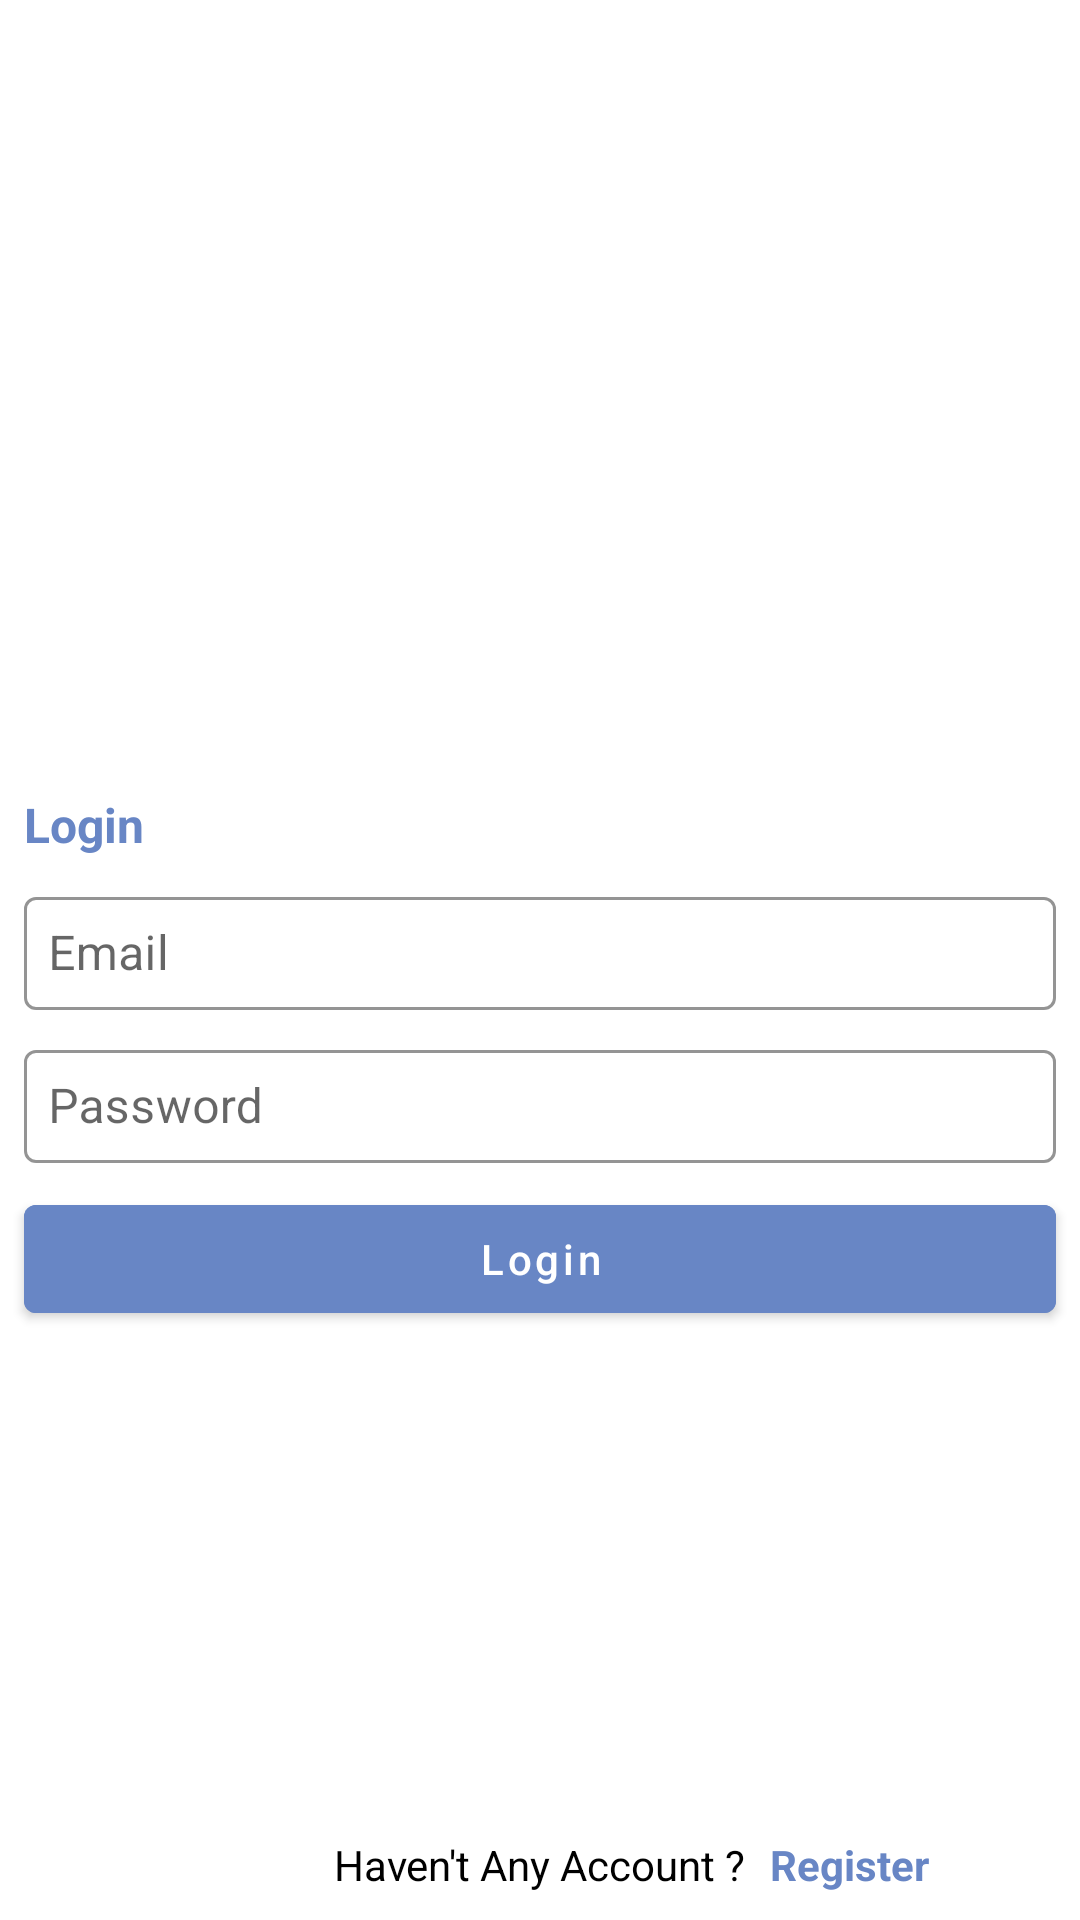

Produce the Android XML layout that renders to this screen, including the resource entries it uses.
<!-- AndroidManifest.xml: application theme Theme.Bazar -->
<!-- res/layout/fragment_login.xml -->
<?xml version="1.0" encoding="utf-8"?>
<layout xmlns:android="http://schemas.android.com/apk/res/android"
    xmlns:tools="http://schemas.android.com/tools"
    xmlns:app="http://schemas.android.com/apk/res-auto">

    <data>

        <import type="com.alamin.bazar.view_model.UserDataViewModel"/>
        <import type="android.view.View.OnClickListener"/>

        <variable
            name="userDataViewModel"
            type="UserDataViewModel" />

        <variable
            name="loginClickListener"
            type="OnClickListener" />

    </data>

    <androidx.constraintlayout.widget.ConstraintLayout
        android:layout_width="match_parent"
        android:layout_height="match_parent"
        tools:context=".view.fragment.LoginFragment">

       <androidx.constraintlayout.widget.Guideline
           android:id="@+id/guidelineTop"
           android:layout_width="match_parent"
           android:layout_height="1dp"
           android:orientation="horizontal"
           app:layout_constraintGuide_percent=".40"/>

        <ImageView
            android:layout_width="match_parent"
            android:layout_height="0dp"
            app:layout_constraintStart_toStartOf="parent"
            app:layout_constraintEnd_toEndOf="parent"
            app:layout_constraintTop_toTopOf="parent"
            app:layout_constraintBottom_toBottomOf="@id/guidelineTop"
            android:src="@drawable/login"/>

        <TextView
            android:id="@+id/txtLogin"
            android:layout_width="match_parent"
            android:layout_height="wrap_content"
            app:layout_constraintStart_toStartOf="parent"
            app:layout_constraintTop_toBottomOf="@id/guidelineTop"
            android:layout_marginVertical="@dimen/app_margin"
            android:layout_marginHorizontal="@dimen/app_margin"
            android:text="Login"
            android:textSize="@dimen/textSizeL"
            android:textColor="@color/theme_secondary"
            android:textStyle="bold"/>

        <com.google.android.material.textfield.TextInputLayout
            android:id="@+id/layoutEmail"
            android:layout_width="match_parent"
            android:layout_height="wrap_content"
            android:layout_marginTop="@dimen/app_margin"
            app:layout_constraintStart_toStartOf="parent"
            app:layout_constraintEnd_toEndOf="parent"
            app:layout_constraintTop_toBottomOf="@id/txtLogin"
            android:layout_marginHorizontal="@dimen/app_margin"
            android:hint="Email"
            app:hintTextColor="@color/theme_secondary"
            app:boxStrokeColor="@color/theme_secondary"
            app:boxCornerRadiusTopStart="@dimen/dimen4dp"
            app:boxCornerRadiusBottomStart="@dimen/dimen4dp"
            app:boxCornerRadiusBottomEnd="@dimen/dimen4dp"
            app:boxCornerRadiusTopEnd="@dimen/dimen4dp"
            style="@style/Widget.MaterialComponents.TextInputLayout.OutlinedBox.Dense">

            <com.google.android.material.textfield.TextInputEditText
                android:id="@+id/txtEmail"
                android:layout_width="match_parent"
                android:layout_height="wrap_content"
                android:padding="@dimen/padding8dp"
                android:singleLine="true"
                android:maxLength="48"/>

        </com.google.android.material.textfield.TextInputLayout>


        <com.google.android.material.textfield.TextInputLayout
            android:id="@+id/layoutPassword"
            android:layout_width="match_parent"
            android:layout_height="wrap_content"
            android:layout_marginTop="@dimen/app_margin"
            app:layout_constraintStart_toStartOf="parent"
            app:layout_constraintEnd_toEndOf="parent"
            app:layout_constraintTop_toBottomOf="@id/layoutEmail"
            android:layout_marginHorizontal="@dimen/app_margin"
            android:hint="Password"
            app:hintTextColor="@color/theme_secondary"
            app:boxStrokeColor="@color/theme_secondary"
            app:boxCornerRadiusTopStart="@dimen/dimen4dp"
            app:boxCornerRadiusBottomStart="@dimen/dimen4dp"
            app:boxCornerRadiusBottomEnd="@dimen/dimen4dp"
            app:boxCornerRadiusTopEnd="@dimen/dimen4dp"
            style="@style/Widget.MaterialComponents.TextInputLayout.OutlinedBox.Dense">

            <com.google.android.material.textfield.TextInputEditText
                android:id="@+id/txtPassword"
                android:layout_width="match_parent"
                android:layout_height="wrap_content"
                android:padding="@dimen/padding8dp"
                android:singleLine="true"
                android:inputType="textPassword"
                android:maxLength="48"/>

        </com.google.android.material.textfield.TextInputLayout>

        <com.google.android.material.button.MaterialButton
            android:id="@+id/btnLogin"
            android:layout_width="match_parent"
            android:layout_height="wrap_content"
            app:layout_constraintStart_toStartOf="parent"
            app:layout_constraintEnd_toEndOf="parent"
            app:layout_constraintTop_toBottomOf="@id/layoutPassword"
            android:layout_marginHorizontal="@dimen/app_margin"
            android:layout_marginVertical="@dimen/app_margin"
            android:text="Login"
            android:textAllCaps="false"
            android:backgroundTint="@color/theme_secondary"
            app:rippleColor="@color/Baby_Blue"/>

        <TextView
            android:id="@+id/txtRegisterMessage"
            android:layout_width="wrap_content"
            android:layout_height="wrap_content"
            app:layout_constraintStart_toStartOf="parent"
            app:layout_constraintEnd_toEndOf="parent"
            app:layout_constraintTop_toBottomOf="@id/btnLogin"
            app:layout_constraintBottom_toBottomOf="parent"
            app:layout_constraintVertical_bias=".95"
            android:text="Haven't Any Account ?"
            android:textColor="@color/black"/>

        <TextView
            android:id="@+id/txtRegister"
            android:layout_width="wrap_content"
            android:layout_height="wrap_content"
            android:text="Register"
            android:layout_marginHorizontal="@dimen/app_margin"
            android:textStyle="bold"
            android:textColor="@color/theme_secondary"
            app:layout_constraintStart_toEndOf="@id/txtRegisterMessage"
            app:layout_constraintEnd_toEndOf=""
            app:layout_constraintTop_toTopOf="@id/txtRegisterMessage"
            app:layout_constraintBottom_toBottomOf="@id/txtRegisterMessage"
            />

    </androidx.constraintlayout.widget.ConstraintLayout>
</layout>
<!-- resources referenced by this layout -->
<resources>
  <color name="Baby_Blue">#95B9C7</color>
  <color name="black">#FF000000</color>
  <color name="theme_secondary">#6886C5</color>
  <dimen name="app_margin">8dp</dimen>
  <dimen name="dimen4dp">4dp</dimen>
  <dimen name="padding8dp">8dp</dimen>
  <dimen name="textSizeL">16sp</dimen>
  <style name="Theme.Bazar" parent="Theme.MaterialComponents.DayNight.NoActionBar">
          
          <item name="colorPrimary">@color/purple_500</item>
          <item name="colorPrimaryVariant">@color/purple_700</item>
          <item name="colorOnPrimary">@color/white</item>
          
          <item name="colorSecondary">@color/teal_200</item>
          <item name="colorSecondaryVariant">@color/teal_700</item>
          <item name="colorOnSecondary">@color/black</item>
          
          <item name="android:statusBarColor" tools:targetApi="l">@color/theme_secondary</item>
  
          
      </style>
  <color name="purple_500">#FF6200EE</color>
  <color name="purple_700">#FF3700B3</color>
  <color name="white">#FFFFFFFF</color>
  <color name="teal_200">#FF03DAC5</color>
  <color name="teal_700">#FF018786</color>
</resources>
